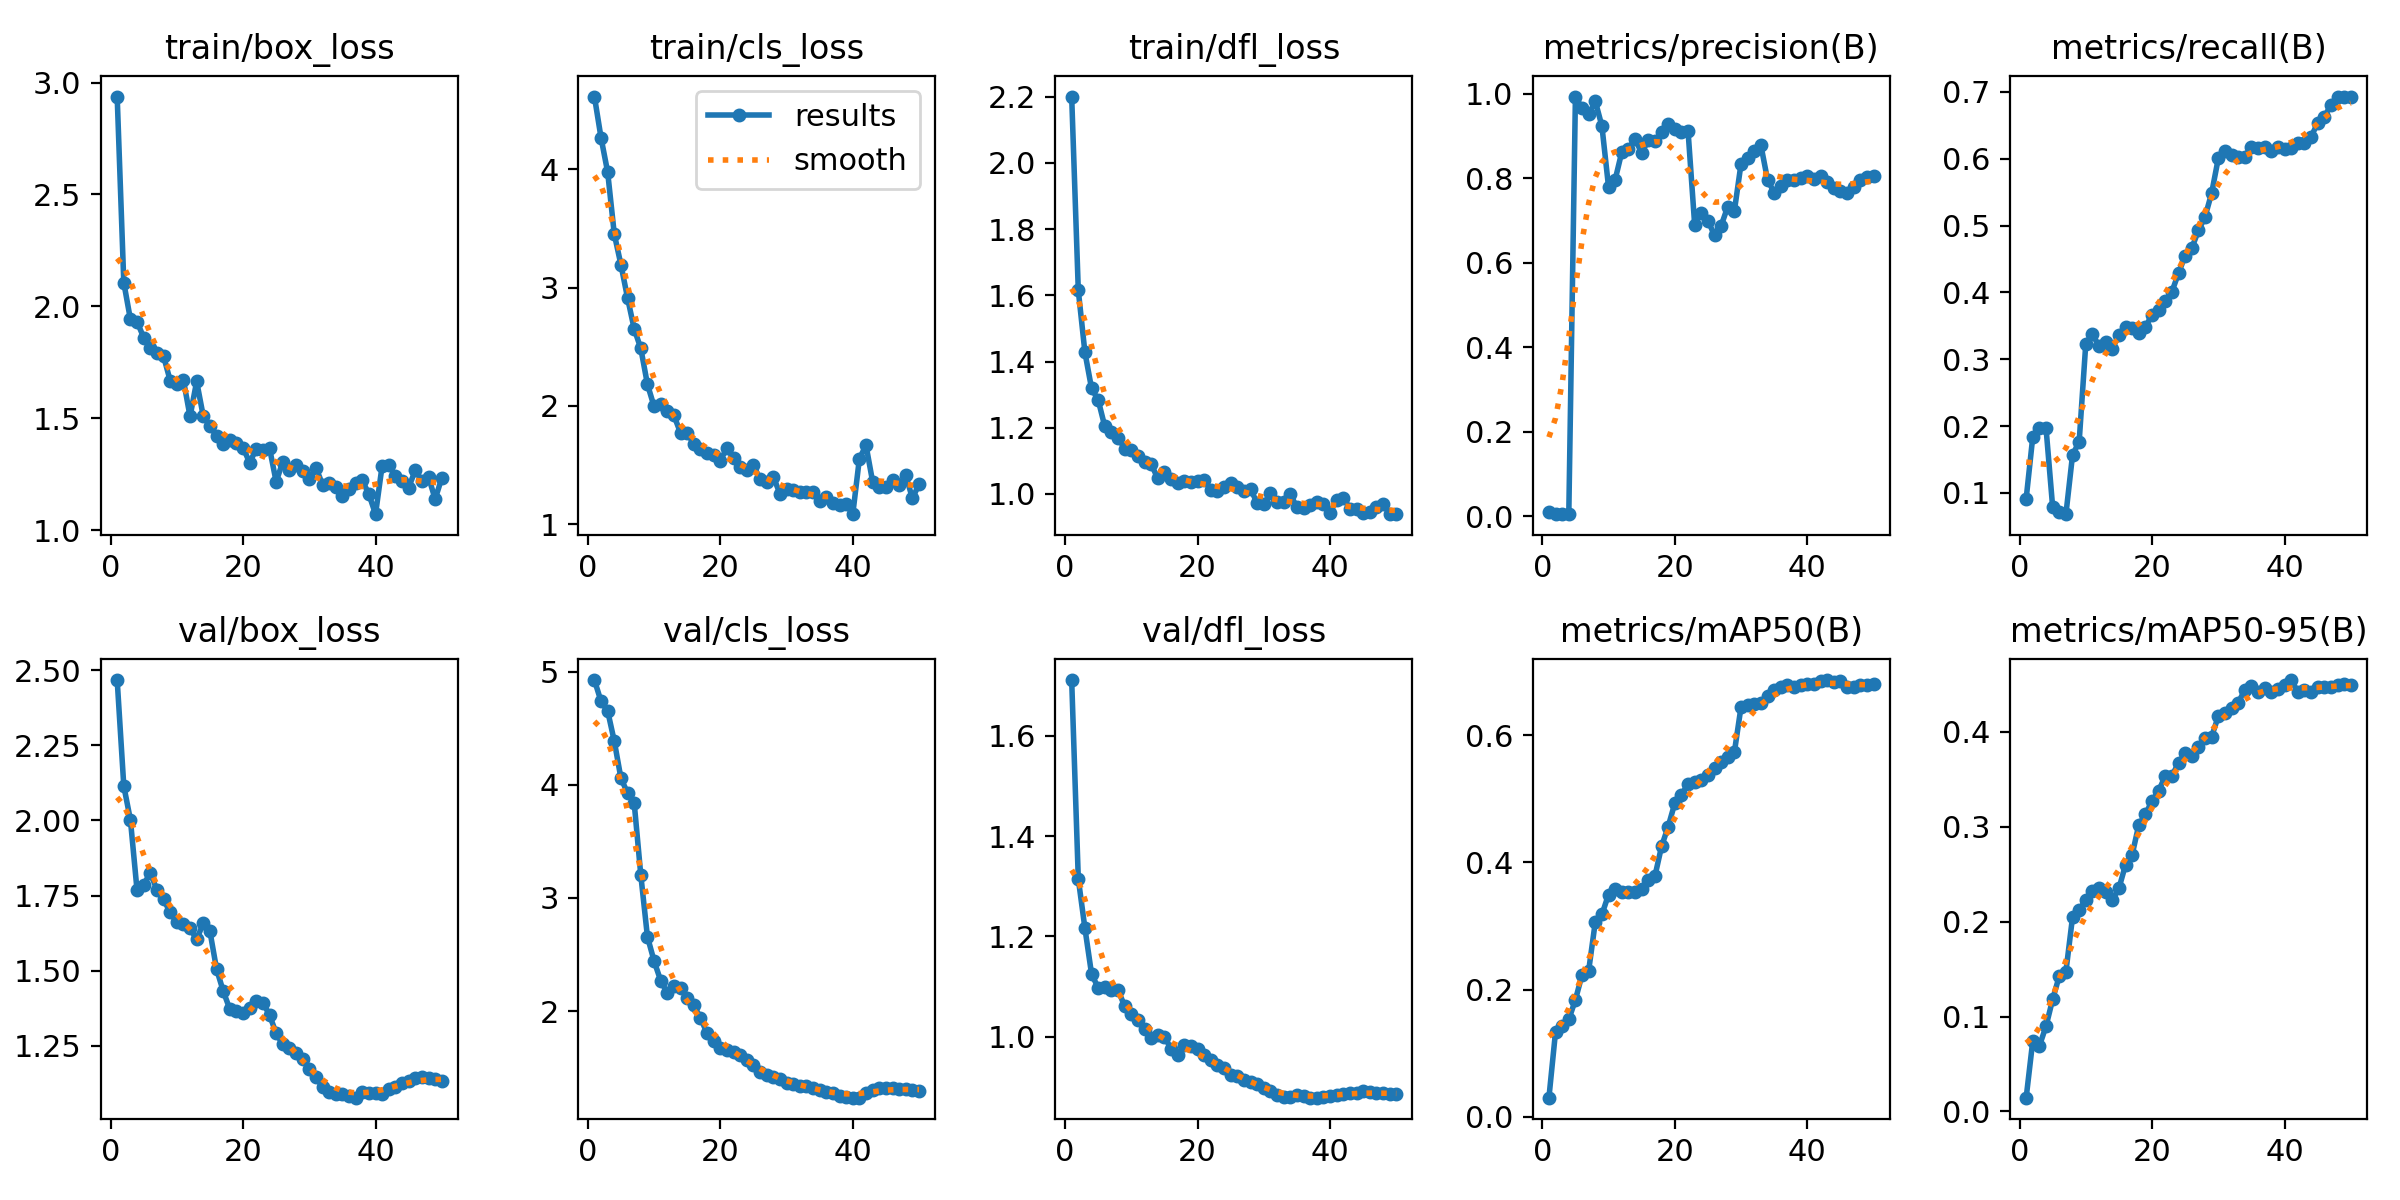

The data file committed next to this chart (first rows):
epoch, time, train/box_loss, train/cls_loss, train/dfl_loss, metrics/precision(B), metrics/recall(B), metrics/mAP50(B), metrics/mAP50-95(B), val/box_loss, val/cls_loss, val/dfl_loss, lr/pg0, lr/pg1, lr/pg2
1, 33.54, 2.938, 4.614, 2.201, 0.00945, 0.09155, 0.02991, 0.01455, 2.467, 4.927, 1.711, 5.292e-05, 5.292e-05, 5.292e-05
2, 62.93, 2.106, 4.266, 1.615, 0.00555, 0.1844, 0.1337, 0.0747, 2.114, 4.738, 1.315, 0.0001095, 0.0001095, 0.0001095
3, 93.67, 1.941, 3.975, 1.428, 0.00457, 0.1969, 0.1428, 0.06914, 2.002, 4.654, 1.216, 0.0001638, 0.0001638, 0.0001638
4, 125, 1.931, 3.451, 1.319, 0.00484, 0.1969, 0.153, 0.08996, 1.768, 4.386, 1.125, 0.0002157, 0.0002157, 0.0002157
5, 158, 1.86, 3.194, 1.284, 0.994, 0.07861, 0.1838, 0.1182, 1.786, 4.06, 1.098, 0.0002653, 0.0002653, 0.0002653
6, 192.4, 1.814, 2.913, 1.204, 0.9662, 0.07172, 0.223, 0.1428, 1.826, 3.928, 1.099, 0.0003126, 0.0003126, 0.0003126
7, 229, 1.79, 2.652, 1.187, 0.9517, 0.06832, 0.2297, 0.1475, 1.769, 3.843, 1.093, 0.0003575, 0.0003575, 0.0003575
8, 265.8, 1.777, 2.486, 1.17, 0.983, 0.1568, 0.3062, 0.2048, 1.737, 3.203, 1.093, 0.0004001, 0.0004001, 0.0004001
9, 301.4, 1.668, 2.183, 1.137, 0.9239, 0.1769, 0.3179, 0.2121, 1.694, 2.658, 1.061, 0.0004404, 0.0004404, 0.0004404
10, 338, 1.655, 1.996, 1.132, 0.7799, 0.3236, 0.3493, 0.2231, 1.661, 2.444, 1.046, 0.0004784, 0.0004784, 0.0004784
11, 375.1, 1.671, 2.016, 1.114, 0.7971, 0.3381, 0.3574, 0.2325, 1.655, 2.27, 1.033, 0.0004716, 0.0004716, 0.0004716
12, 411.6, 1.508, 1.957, 1.097, 0.8626, 0.3192, 0.3532, 0.2352, 1.641, 2.159, 1.015, 0.0004599, 0.0004599, 0.0004599
13, 449.5, 1.664, 1.92, 1.09, 0.8688, 0.3257, 0.3534, 0.2317, 1.604, 2.222, 0.9984, 0.0004483, 0.0004483, 0.0004483
14, 487.2, 1.508, 1.771, 1.047, 0.8945, 0.316, 0.3534, 0.2227, 1.658, 2.207, 1.004, 0.0004366, 0.0004366, 0.0004366
15, 525.2, 1.467, 1.773, 1.065, 0.8595, 0.336, 0.358, 0.2351, 1.631, 2.113, 1, 0.000425, 0.000425, 0.000425
16, 562.7, 1.419, 1.677, 1.045, 0.8913, 0.3482, 0.3719, 0.26, 1.506, 2.051, 0.9764, 0.0004134, 0.0004134, 0.0004134
17, 600.3, 1.386, 1.634, 1.033, 0.8894, 0.3475, 0.3782, 0.2706, 1.433, 1.941, 0.9634, 0.0004017, 0.0004017, 0.0004017
18, 638, 1.403, 1.599, 1.04, 0.9093, 0.3394, 0.4249, 0.302, 1.372, 1.805, 0.9835, 0.0003901, 0.0003901, 0.0003901
19, 675.4, 1.389, 1.584, 1.035, 0.9281, 0.3485, 0.4561, 0.3132, 1.367, 1.734, 0.9818, 0.0003784, 0.0003784, 0.0003784
20, 713.2, 1.369, 1.537, 1.038, 0.9164, 0.3664, 0.4929, 0.3272, 1.36, 1.669, 0.9748, 0.0003668, 0.0003668, 0.0003668
21, 751, 1.301, 1.644, 1.042, 0.9111, 0.3743, 0.5061, 0.3378, 1.376, 1.659, 0.9631, 0.0003552, 0.0003552, 0.0003552
22, 788.6, 1.363, 1.561, 1.012, 0.9128, 0.3875, 0.5231, 0.3537, 1.399, 1.641, 0.9531, 0.0003435, 0.0003435, 0.0003435
23, 826.8, 1.359, 1.487, 1.008, 0.6905, 0.4012, 0.5259, 0.3535, 1.393, 1.611, 0.9443, 0.0003319, 0.0003319, 0.0003319
24, 864.9, 1.366, 1.458, 1.021, 0.7191, 0.4289, 0.5301, 0.3675, 1.353, 1.567, 0.9371, 0.0003202, 0.0003202, 0.0003202
25, 901.9, 1.216, 1.5, 1.034, 0.6998, 0.4551, 0.5371, 0.3775, 1.291, 1.522, 0.9247, 0.0003086, 0.0003086, 0.0003086
26, 939.4, 1.305, 1.379, 1.02, 0.6652, 0.4662, 0.5478, 0.375, 1.255, 1.46, 0.922, 0.0002969, 0.0002969, 0.0002969
27, 977.2, 1.267, 1.36, 1.008, 0.6881, 0.4927, 0.5573, 0.3841, 1.243, 1.434, 0.9148, 0.0002853, 0.0002853, 0.0002853
28, 1015, 1.292, 1.403, 1.015, 0.7332, 0.5131, 0.5651, 0.3935, 1.226, 1.414, 0.9106, 0.0002737, 0.0002737, 0.0002737
29, 1052, 1.262, 1.258, 0.9717, 0.7234, 0.5488, 0.5735, 0.395, 1.206, 1.4, 0.9051, 0.000262, 0.000262, 0.000262
30, 1090, 1.229, 1.296, 0.9684, 0.8347, 0.6005, 0.6444, 0.4165, 1.174, 1.367, 0.8977, 0.0002504, 0.0002504, 0.0002504
31, 1128, 1.278, 1.293, 1.002, 0.848, 0.6118, 0.6474, 0.4194, 1.145, 1.351, 0.8913, 0.0002387, 0.0002387, 0.0002387
32, 1165, 1.203, 1.275, 0.9763, 0.8652, 0.6061, 0.6486, 0.4253, 1.114, 1.341, 0.885, 0.0002271, 0.0002271, 0.0002271
33, 1203, 1.209, 1.275, 0.975, 0.8785, 0.6023, 0.6503, 0.4308, 1.097, 1.339, 0.8793, 0.0002154, 0.0002154, 0.0002154
34, 1239, 1.194, 1.273, 0.9993, 0.797, 0.6033, 0.6622, 0.444, 1.088, 1.316, 0.8802, 0.0002038, 0.0002038, 0.0002038
35, 1276, 1.151, 1.193, 0.9592, 0.7664, 0.6183, 0.6707, 0.4488, 1.089, 1.304, 0.8836, 0.0001922, 0.0001922, 0.0001922
36, 1312, 1.183, 1.227, 0.9568, 0.7817, 0.6168, 0.675, 0.4426, 1.082, 1.287, 0.8825, 0.0001805, 0.0001805, 0.0001805
37, 1349, 1.21, 1.177, 0.9678, 0.7969, 0.6182, 0.6783, 0.4459, 1.077, 1.274, 0.8788, 0.0001689, 0.0001689, 0.0001689
38, 1385, 1.222, 1.158, 0.9762, 0.7955, 0.6109, 0.6753, 0.4416, 1.096, 1.247, 0.879, 0.0001572, 0.0001572, 0.0001572
39, 1423, 1.16, 1.17, 0.9704, 0.801, 0.6169, 0.6794, 0.4454, 1.094, 1.241, 0.8797, 0.0001456, 0.0001456, 0.0001456
40, 1461, 1.071, 1.085, 0.942, 0.8047, 0.6154, 0.6805, 0.4496, 1.093, 1.236, 0.8829, 0.0001339, 0.0001339, 0.0001339
41, 1500, 1.288, 1.555, 0.9825, 0.7976, 0.6168, 0.6807, 0.4547, 1.089, 1.234, 0.8836, 0.0001223, 0.0001223, 0.0001223
42, 1536, 1.289, 1.667, 0.9888, 0.8048, 0.6232, 0.6848, 0.4424, 1.106, 1.278, 0.8857, 0.0001107, 0.0001107, 0.0001107
43, 1572, 1.242, 1.358, 0.9554, 0.7917, 0.6242, 0.6866, 0.4446, 1.114, 1.299, 0.8873, 9.90192e-05, 9.90192e-05, 9.90192e-05
44, 1609, 1.219, 1.315, 0.9551, 0.7774, 0.6329, 0.6837, 0.4417, 1.127, 1.317, 0.889, 8.73768e-05, 8.73768e-05, 8.73768e-05
45, 1645, 1.19, 1.316, 0.9426, 0.7708, 0.6533, 0.6844, 0.4479, 1.134, 1.32, 0.8913, 7.57344e-05, 7.57344e-05, 7.57344e-05
46, 1680, 1.267, 1.37, 0.946, 0.7644, 0.6629, 0.6755, 0.4474, 1.145, 1.319, 0.8903, 6.4092e-05, 6.4092e-05, 6.4092e-05
47, 1717, 1.22, 1.33, 0.9617, 0.7785, 0.6801, 0.6762, 0.4474, 1.145, 1.315, 0.8884, 5.24496e-05, 5.24496e-05, 5.24496e-05
48, 1753, 1.237, 1.415, 0.9709, 0.7971, 0.6931, 0.6794, 0.4496, 1.142, 1.31, 0.8871, 4.08072e-05, 4.08072e-05, 4.08072e-05
49, 1791, 1.139, 1.219, 0.9387, 0.8028, 0.6925, 0.6784, 0.4504, 1.14, 1.305, 0.8863, 2.91648e-05, 2.91648e-05, 2.91648e-05
50, 1828, 1.232, 1.338, 0.9397, 0.8055, 0.692, 0.6799, 0.4495, 1.133, 1.294, 0.8857, 1.75224e-05, 1.75224e-05, 1.75224e-05
